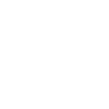
t = 0.00 s
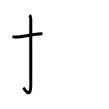
t = 2.00 s
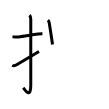
t = 4.00 s
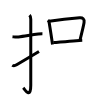
t = 6.00 s
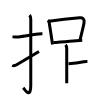
t = 8.00 s
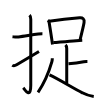
t = 10.00 s

The animated SVG that drew these frames (rendered in a browser with its animation timeline set to each time). Animation: 10 SMIL elements (animate=10); one cycle of 10.00 s.

<svg width="109px" height="109px" viewBox="0 0 px 109px" xmlns="http://www.w3.org/2000/svg" xmlns:xlink="http://www.w3.org/1999/xlink" xml:space="preserve" version="1.1"  baseProfile="full">
<path d="M12.5,36.75c2.17,0.26,3.62,0.56,5.87,0.28c6.26-0.78,13.08-2.05,19.9-2.92c1.37-0.2,2.76-0.29,4.15-0.27" style="fill:none;stroke:black;stroke-width:3;opacity:0">
  <animate attributeType="CSS" attributeName="opacity" from="0" to="1" begin="0s" dur="1s" repeatCount="0" fill="freeze" />
</path>
<path d="M29.52,15.08c1.08,1.08,1.26,2.54,1.26,4.27c0,14.56-0.01,60.94-0.01,65.9c0,14.25-6.07,4.03-7.52,2.5" style="fill:none;stroke:black;stroke-width:3;opacity:0">
  <animate attributeType="CSS" attributeName="opacity" from="0" to="1" begin="1s" dur="1s" repeatCount="0" fill="freeze" />
</path>
<path d="M12.25,65.16c1.5,0.97,2.61,0.7,4.4-0.36C26,59.25,28.62,57.62,39,51.5" style="fill:none;stroke:black;stroke-width:3;opacity:0">
  <animate attributeType="CSS" attributeName="opacity" from="0" to="1" begin="2s" dur="1s" repeatCount="0" fill="freeze" />
</path>
<path d="M47.92,20.17c0.77,0.77,1.17,1.88,1.28,2.54c0.99,5.93,1.66,10.38,2.49,16.05c0.26,1.78,0.54,3.68,0.84,5.79" style="fill:none;stroke:black;stroke-width:3;opacity:0">
  <animate attributeType="CSS" attributeName="opacity" from="0" to="1" begin="3s" dur="1s" repeatCount="0" fill="freeze" />
</path>
<path d="M49.15,21.24c8.79-1.17,20.48-2.49,30.49-3.4c3.12-0.28,4.98,1.19,4.42,4.54c-0.83,5.11-2.4,10.25-3.84,16.92" style="fill:none;stroke:black;stroke-width:3;opacity:0">
  <animate attributeType="CSS" attributeName="opacity" from="0" to="1" begin="4s" dur="1s" repeatCount="0" fill="freeze" />
</path>
<path d="M53.45,42.58c5.14-0.4,14.2-1.36,22.92-1.93c1.99-0.13,3.97-0.24,5.88-0.32" style="fill:none;stroke:black;stroke-width:3;opacity:0">
  <animate attributeType="CSS" attributeName="opacity" from="0" to="1" begin="5s" dur="1s" repeatCount="0" fill="freeze" />
</path>
<path d="M65.45,44.84c0.98,0.98,1.27,2.29,1.27,3.56c0,6.53,0.02,28.6,0.02,34.85" style="fill:none;stroke:black;stroke-width:3;opacity:0">
  <animate attributeType="CSS" attributeName="opacity" from="0" to="1" begin="6s" dur="1s" repeatCount="0" fill="freeze" />
</path>
<path d="M68.48,63.67C73.75,63.37,79.25,62.62,83.71,61.66C85.05,61.38,86.34,61.46,87.41,61.46" style="fill:none;stroke:black;stroke-width:3;opacity:0">
  <animate attributeType="CSS" attributeName="opacity" from="0" to="1" begin="7s" dur="1s" repeatCount="0" fill="freeze" />
</path>
<path d="M52.31,58.36c0,1.39-0.05,2.05-0.41,3.29C48.6,73.12,45.38,81.62,38,92.3" style="fill:none;stroke:black;stroke-width:3;opacity:0">
  <animate attributeType="CSS" attributeName="opacity" from="0" to="1" begin="8s" dur="1s" repeatCount="0" fill="freeze" />
</path>
<path d="M49.5,74.88c9.62,4.38,23.71,13.38,32.85,17.92c3.58,1.92,7.38,3.16,11.4,3.7" style="fill:none;stroke:black;stroke-width:3;opacity:0">
  <animate attributeType="CSS" attributeName="opacity" from="0" to="1" begin="9s" dur="1s" repeatCount="0" fill="freeze" />
</path>
</svg>
